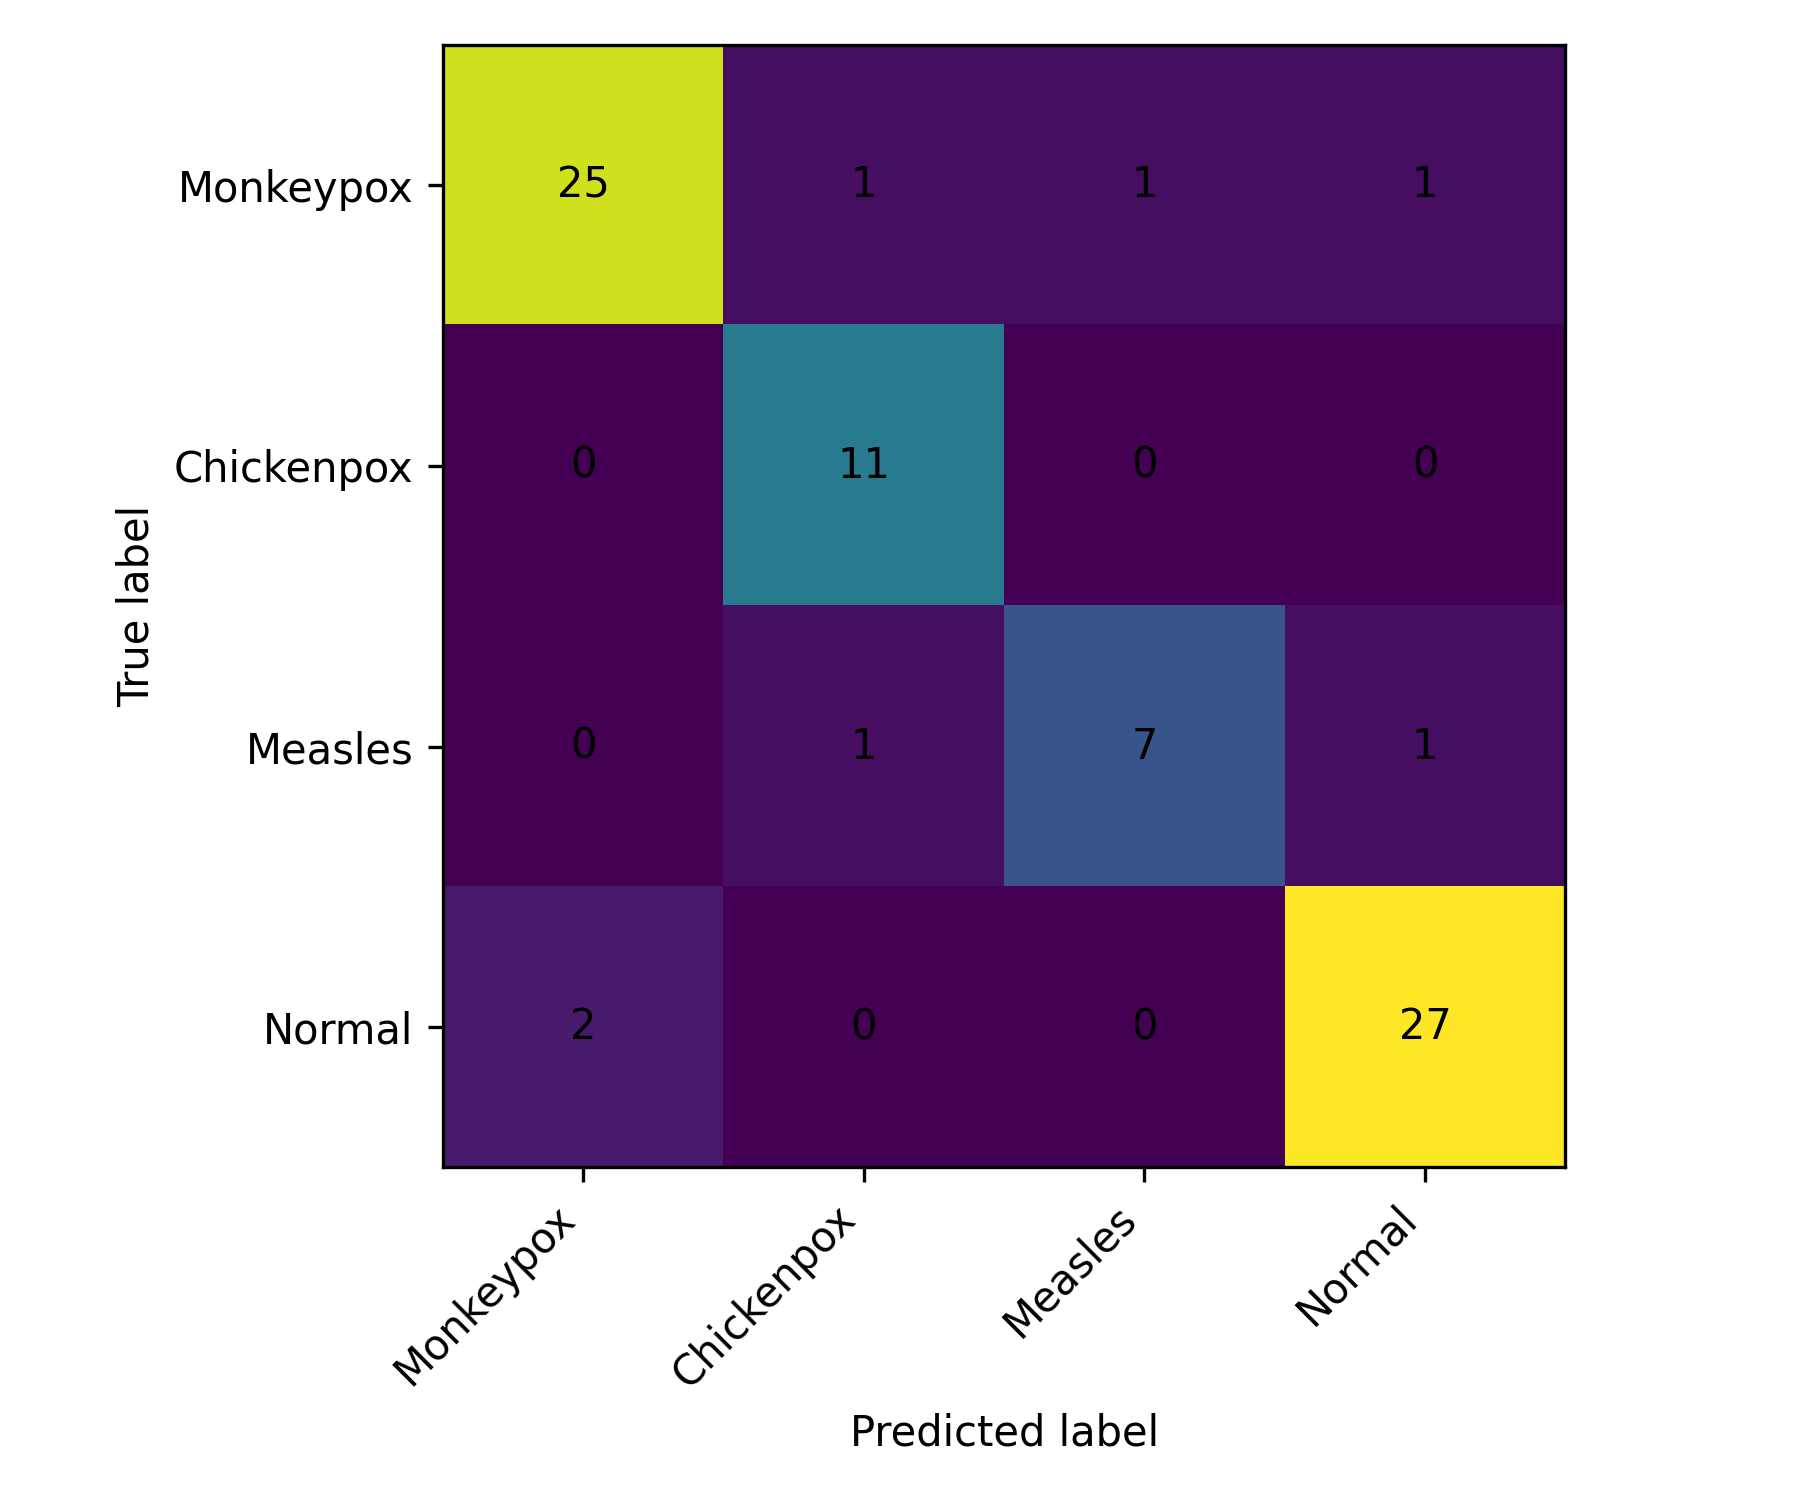

The file beside this chart, header and first rows:
, Monkeypox, Chickenpox, Measles, Normal
Monkeypox, 25, 1, 1, 1
Chickenpox, 0, 11, 0, 0
Measles, 0, 1, 7, 1
Normal, 2, 0, 0, 27
